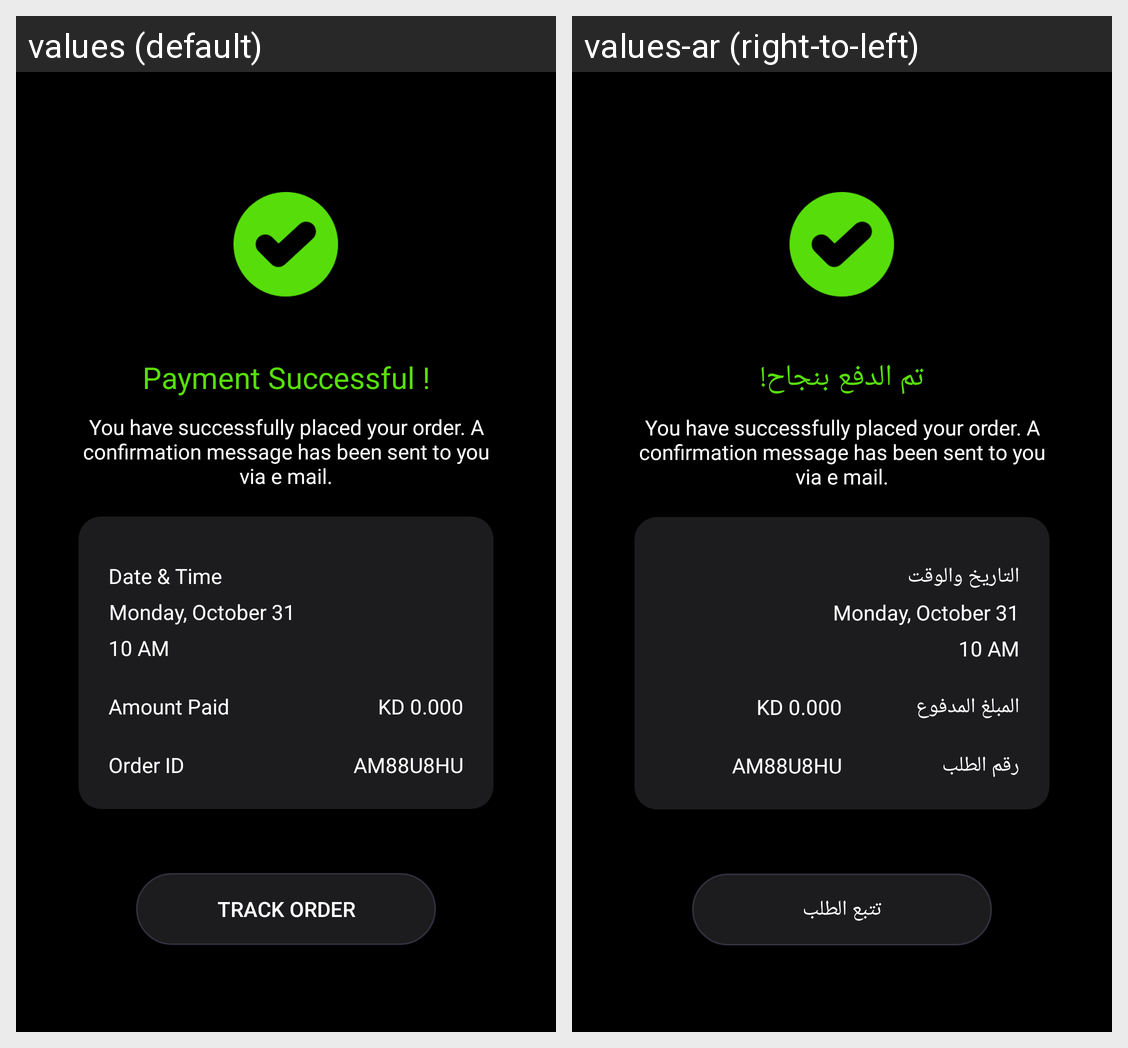

Locale-by-locale string values for the Android screen shown in this grid:
Android screen res/layout/fragment_checkout_result.xml rendered under 2 locales, left to right: values (default), values-ar (right-to-left). Device: Nexus 5 (rendered at 1080×1920; each locale shown at half size, 540×960, under a caption strip naming it); theme AppTheme.
Strings drawn on this screen, with the default value and each locale's value (text and hints the layout hard-codes, and strings that could not be matched under every locale, appear in the picture but are not listed):

payment_successful
  values: Payment Successful !
  values-ar: تم الدفع بنجاح!

date_amp_time
  values: Date & Time
  values-ar: التاريخ والوقت

amount_paid
  values: Amount Paid
  values-ar: المبلغ المدفوع

order_id
  values: Order ID
  values-ar: رقم الطلب

track_order
  values: Track Order
  values-ar: تتبع الطلب
